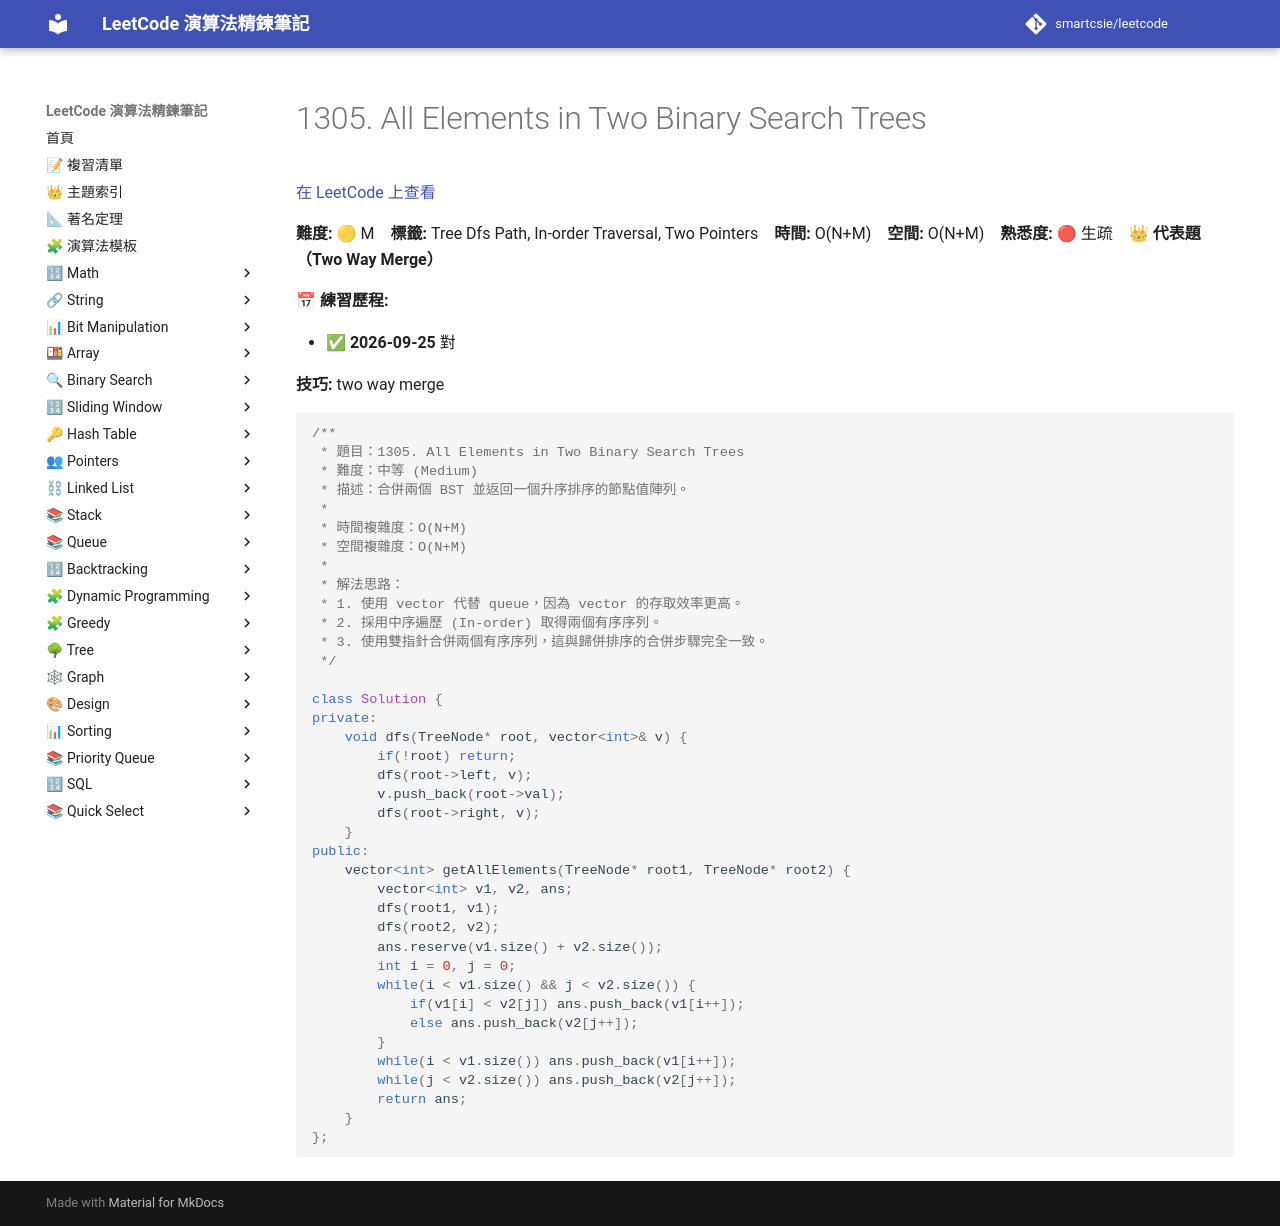

repository: smartcsie/leetcode · page: problems/1305/index.html · generator: mkdocs

# 1305. All Elements in Two Binary Search Trees

[在 LeetCode 上查看](https://leetcode.com/problems/all-elements-in-two-binary-search-trees)

**難度:** 🟡 M　**標籤:** Tree Dfs Path, In-order Traversal, Two Pointers　**時間:** O(N+M)　**空間:** O(N+M)　**熟悉度:** 🔴 生疏　👑 **代表題（Two Way Merge）**

**📅 練習歷程:**

- ✅ **2026-09-25** 對

**技巧:** two way merge

```cpp
/**
 * 題目：1305. All Elements in Two Binary Search Trees
 * 難度：中等 (Medium)
 * 描述：合併兩個 BST 並返回一個升序排序的節點值陣列。
 *
 * 時間複雜度：O(N+M)
 * 空間複雜度：O(N+M)
 *
 * 解法思路：
 * 1. 使用 vector 代替 queue，因為 vector 的存取效率更高。
 * 2. 採用中序遍歷 (In-order) 取得兩個有序序列。
 * 3. 使用雙指針合併兩個有序序列，這與歸併排序的合併步驟完全一致。
 */

class Solution {
private:
    void dfs(TreeNode* root, vector<int>& v) {
        if(!root) return;
        dfs(root->left, v);
        v.push_back(root->val);
        dfs(root->right, v);
    }
public:
    vector<int> getAllElements(TreeNode* root1, TreeNode* root2) {
        vector<int> v1, v2, ans;
        dfs(root1, v1);
        dfs(root2, v2);
        ans.reserve(v1.size() + v2.size());
        int i = 0, j = 0;
        while(i < v1.size() && j < v2.size()) {
            if(v1[i] < v2[j]) ans.push_back(v1[i++]);
            else ans.push_back(v2[j++]);
        }
        while(i < v1.size()) ans.push_back(v1[i++]);
        while(j < v2.size()) ans.push_back(v2[j++]);
        return ans;
    }
};
```
